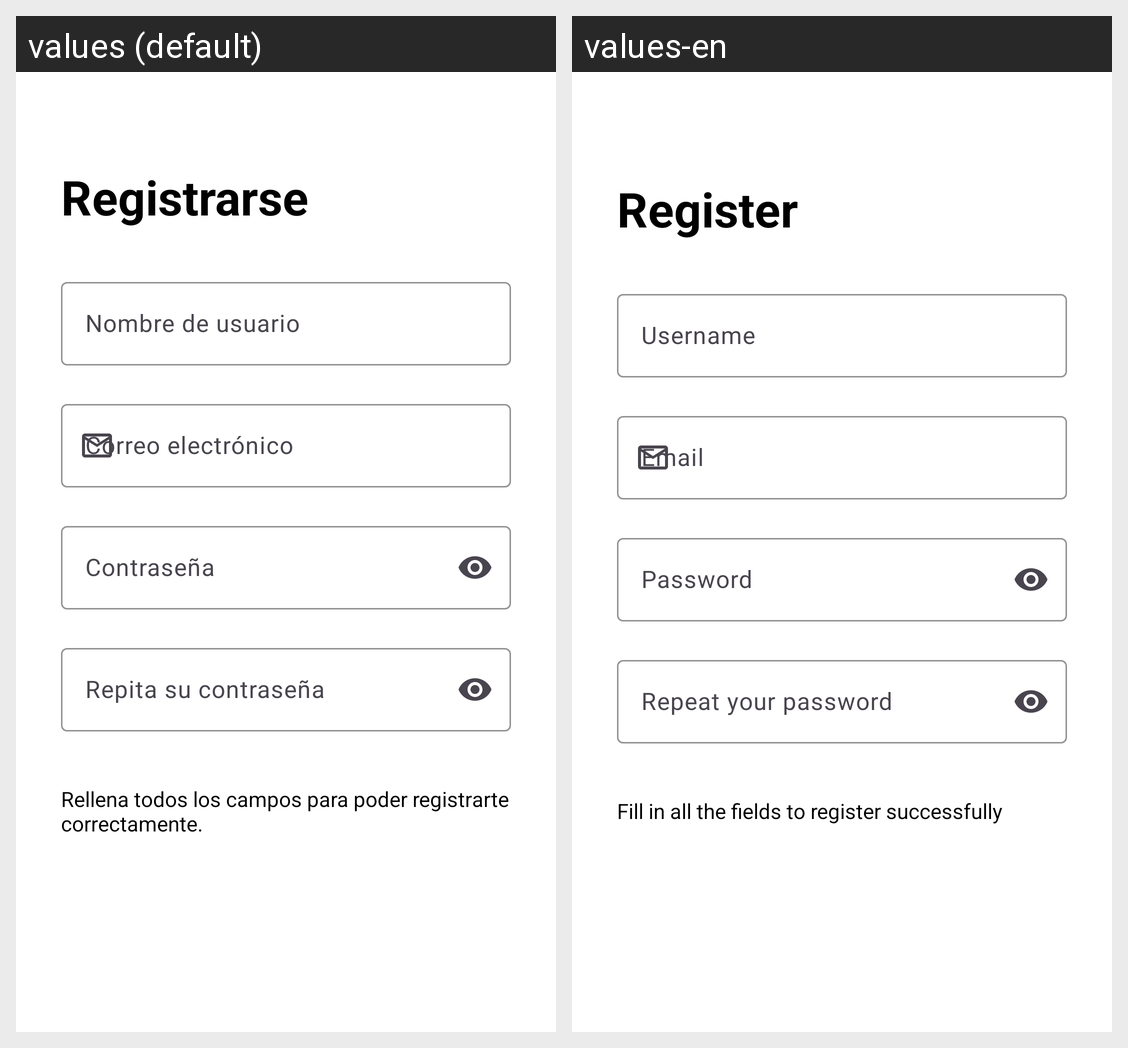

The Android screen above is rendered under two locales of the same app. Produce the string resources it draws, with the default and per-locale values.
Android screen res/layout/activity_sign_up.xml rendered under 2 locales, left to right: values (default), values-en. Device: Nexus 5 (rendered at 1080×1920; each locale shown at half size, 540×960, under a caption strip naming it); theme Base.Theme.ProyectoGymTrack.
Strings drawn on this screen, with the default value and each locale's value (text and hints the layout hard-codes, and strings that could not be matched under every locale, appear in the picture but are not listed):

registrarse
  values: Registrarse
  values-en: Register

nombre_de_usuario
  values: Nombre de usuario
  values-en: Username

correo_electronico
  values: Correo electrónico
  values-en: Email

contrasena
  values: Contraseña
  values-en: Password

repita_su_contrasena
  values: Repita su contraseña
  values-en: Repeat your password

rellena_todos_los_campos
  values: Rellena todos los campos para poder registrarte correctamente.
  values-en: Fill in all the fields to register successfully
